Run: headless pygame with SDL's dummy video driver; simulated clock (each Clock.tick advances the game by its frame time, no real sleeping); random seed 0; keys injected as events and as key.get_pressed() state; no mouse input.
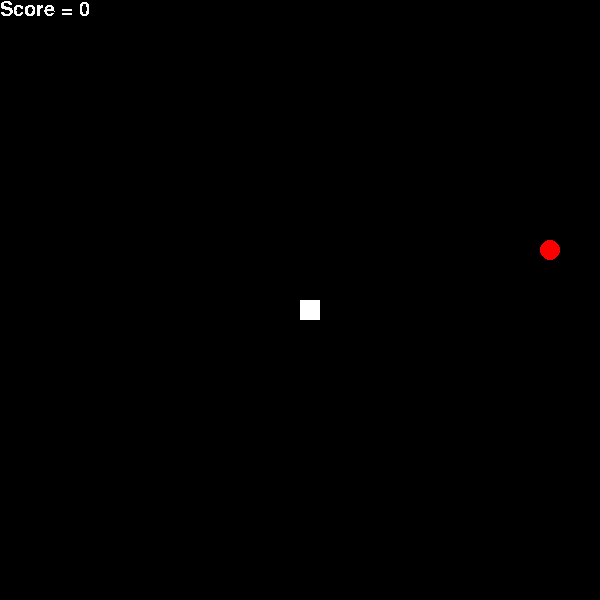
Frame 1 of 4 · flips 1–60 · no input
Frame 2 of 4 · flips 61–180 · tapped SPACE, RETURN · held RIGHT (→), D · screen unchanged from frame 1, image omitted
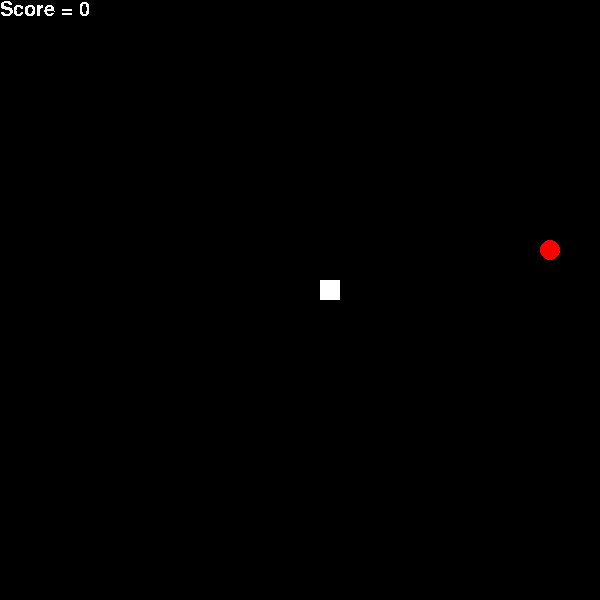
Frame 3 of 4 · flips 181–300 · held DOWN (↓), S
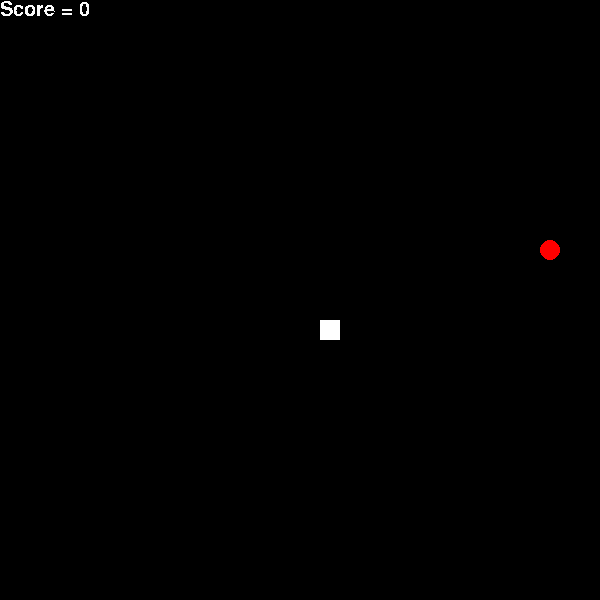
Frame 4 of 4 · flips 301–420 · held LEFT (←), A, UP (↑), W

The pygame program that drew these frames:

import random
import sys
import pygame

'''The Classic Snake Game'''

pygame.init()
pygame.display.init()
pygame.font.init()
comic = pygame.font.SysFont('Comic Sans MS' , 30)

size = 600, 600
white = 255, 255, 255
black = 0, 0, 0
red = 255, 0, 0
screen = pygame.display.set_mode(size)
pygame.display.set_caption('The Snake Game')


class SnakeHead:
    def __init__(self):
        self.position = [300, 300]
        self.velocity = [20, 0]
        self.old_velocity = self.velocity.copy()
        self.rect = pygame.Rect(self.position, (20, 20))

    def update(self):
        self.old_position = self.position.copy()
        self.position[0] += self.velocity[0]
        self.position[1] += self.velocity[1]

        self.position[0] = self.position[0] % 600
        self.position[1] = self.position[1] % 600

        self.rect = pygame.Rect(self.position, (20, 20))

#######################################################################


class SnakeBody:
    def __init__(self, parent):
        self.position = parent.position.copy()
        self.rect = pygame.Rect((-20, -20), (20, 20))

    def follow(self, parent):
        self.old_position = self.position.copy()
        self.position[0] = parent.old_position[0]
        self.position[1] = parent.old_position[1]
        self.rect = pygame.Rect(self.position, (20, 20))

########################################################################


class Food:
    def __init__(self):
        self.x = random.randint(1, 29) * 20
        self.y = random.randint(1, 29) * 20
        self.rect = pygame.Rect((self.x, self.y), (5, 5))

#######################################################################


snake = [SnakeHead()]
food = Food()
scr = 0
score = comic.render('Score = '+ str(scr), False, (250,250,250))
screen.blit(score,(0,0))


while True:
    snake[0].update()
    for i in range(1, len(snake)):
        snake[i].follow(snake[i-1])

    if pygame.Rect.collidepoint(snake[0].rect, food.x-10, food.y-10):
        scr += 1
        score = comic.render('Score = ' + str(scr), False, (255, 255, 255))
        #print(scr)
        food = Food()
        snake.append(SnakeBody(snake[len(snake)-1]))

    for event in pygame.event.get():
        if event.type == pygame.QUIT:
            sys.exit()
    keys = pygame.key.get_pressed()
    if keys[pygame.K_SPACE]:
        snake = [SnakeHead()]
    if keys[pygame.K_RIGHT] and snake[0].velocity != [-20, 0]:
        snake[0].velocity = [20, 0]
    if keys[pygame.K_LEFT] and snake[0].velocity != [20, 0]:
        snake[0].velocity = [-20, 0]
    if keys[pygame.K_UP] and snake[0].velocity != [0, 20]:
        snake[0].velocity = [0, -20]
    if keys[pygame.K_DOWN] and snake[0].velocity != [0, -20]:
        snake[0].velocity = [0, 20]

    for i in range(1, len(snake)):
        if pygame.Rect.colliderect(snake[0].rect, snake[i].rect):
            print('You Lose!')
            pygame.quit()
            sys.exit()

    screen.fill(black)
    for snk in snake:
        pygame.draw.rect(screen, white, snk.rect)
    pygame.draw.circle(screen, red, [food.x-10, food.y-10], 10)

    screen.blit(score, (0, 0))
    pygame.display.flip()
    pygame.time.delay(125)
